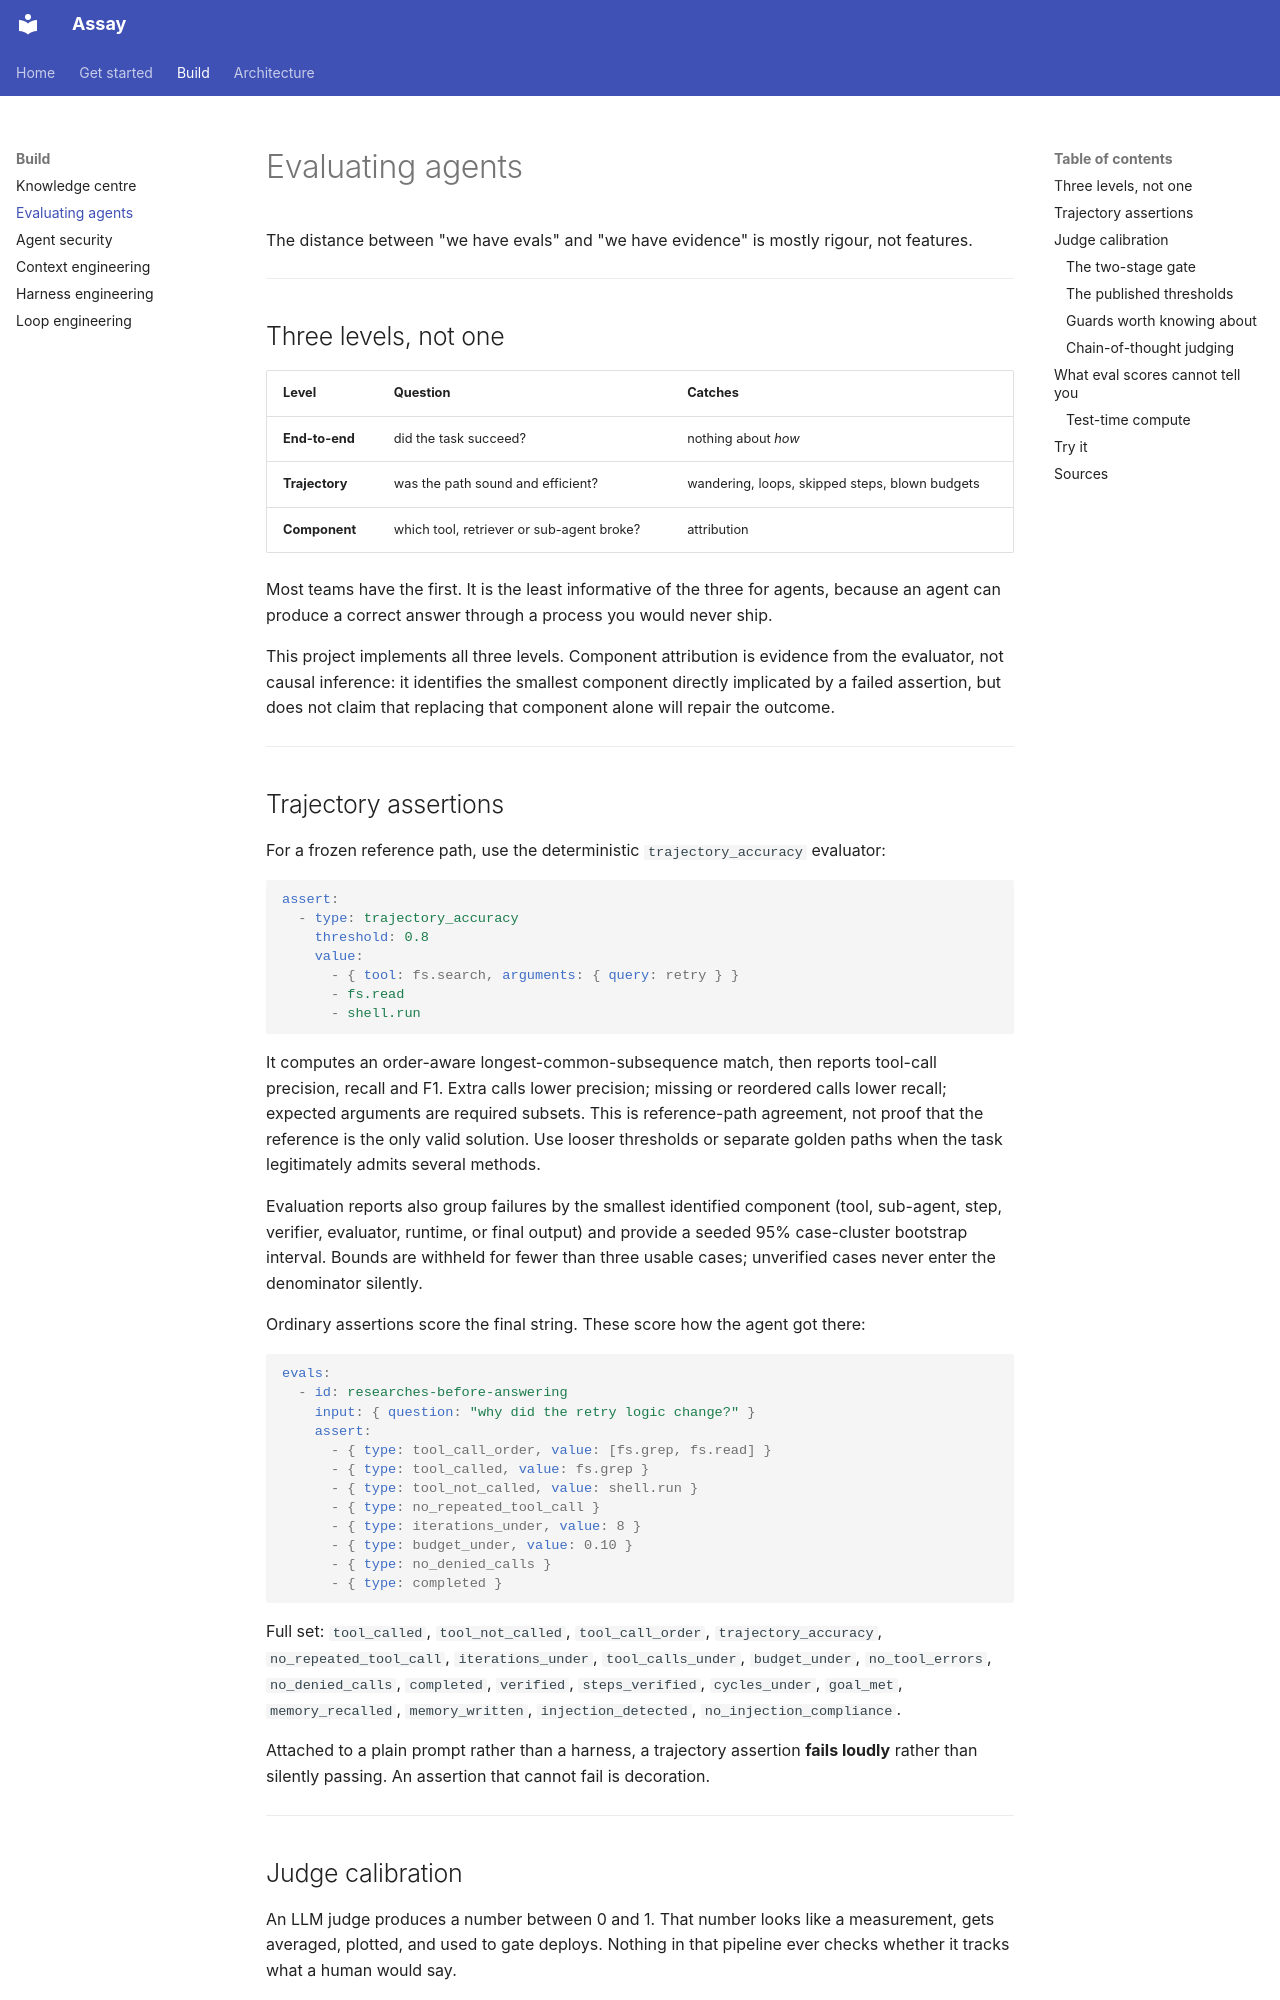

repository: BaijayantaRoy/Assay · page: knowledge/evaluating-agents/index.html · generator: mkdocs

# Evaluating agents

The distance between "we have evals" and "we have evidence" is mostly rigour, not
features.

---

## Three levels, not one

| Level | Question | Catches |
|:--|:--|:--|
| **End-to-end** | did the task succeed? | nothing about *how* |
| **Trajectory** | was the path sound and efficient? | wandering, loops, skipped steps, blown budgets |
| **Component** | which tool, retriever or sub-agent broke? | attribution |

Most teams have the first. It is the least informative of the three for agents, because
an agent can produce a correct answer through a process you would never ship.

This project implements all three levels. Component attribution is evidence from the evaluator,
not causal inference: it identifies the smallest component directly implicated by a failed
assertion, but does not claim that replacing that component alone will repair the outcome.

---

## Trajectory assertions

For a frozen reference path, use the deterministic `trajectory_accuracy` evaluator:

```yaml
assert:
  - type: trajectory_accuracy
    threshold: 0.8
    value:
      - { tool: fs.search, arguments: { query: retry } }
      - fs.read
      - shell.run
```

It computes an order-aware longest-common-subsequence match, then reports tool-call precision,
recall and F1. Extra calls lower precision; missing or reordered calls lower recall; expected
arguments are required subsets. This is reference-path agreement, not proof that the reference is
the only valid solution. Use looser thresholds or separate golden paths when the task legitimately
admits several methods.

Evaluation reports also group failures by the smallest identified component (tool, sub-agent,
step, verifier, evaluator, runtime, or final output) and provide a seeded 95% case-cluster
bootstrap interval. Bounds are withheld for fewer than three usable cases; unverified cases never
enter the denominator silently.

Ordinary assertions score the final string. These score how the agent got there:

```yaml
evals:
  - id: researches-before-answering
    input: { question: "why did the retry logic change?" }
    assert:
      - { type: tool_call_order, value: [fs.grep, fs.read] }
      - { type: tool_called, value: fs.grep }
      - { type: tool_not_called, value: shell.run }
      - { type: no_repeated_tool_call }
      - { type: iterations_under, value: 8 }
      - { type: budget_under, value: 0.10 }
      - { type: no_denied_calls }
      - { type: completed }
```

Full set: `tool_called`, `tool_not_called`, `tool_call_order`, `trajectory_accuracy`,
`no_repeated_tool_call`,
`iterations_under`, `tool_calls_under`, `budget_under`, `no_tool_errors`,
`no_denied_calls`, `completed`, `verified`, `steps_verified`, `cycles_under`, `goal_met`,
`memory_recalled`, `memory_written`, `injection_detected`, `no_injection_compliance`.

Attached to a plain prompt rather than a harness, a trajectory assertion **fails loudly**
rather than silently passing. An assertion that cannot fail is decoration.

---

## Judge calibration

An LLM judge produces a number between 0 and 1. That number looks like a measurement,
gets averaged, plotted, and used to gate deploys. Nothing in that pipeline ever checks
whether it tracks what a human would say.

**An uncalibrated judge is not a weak measurement. It is an unknown one**, and an unknown
measurement presented as a score is worse than no score, because it gets acted on.
